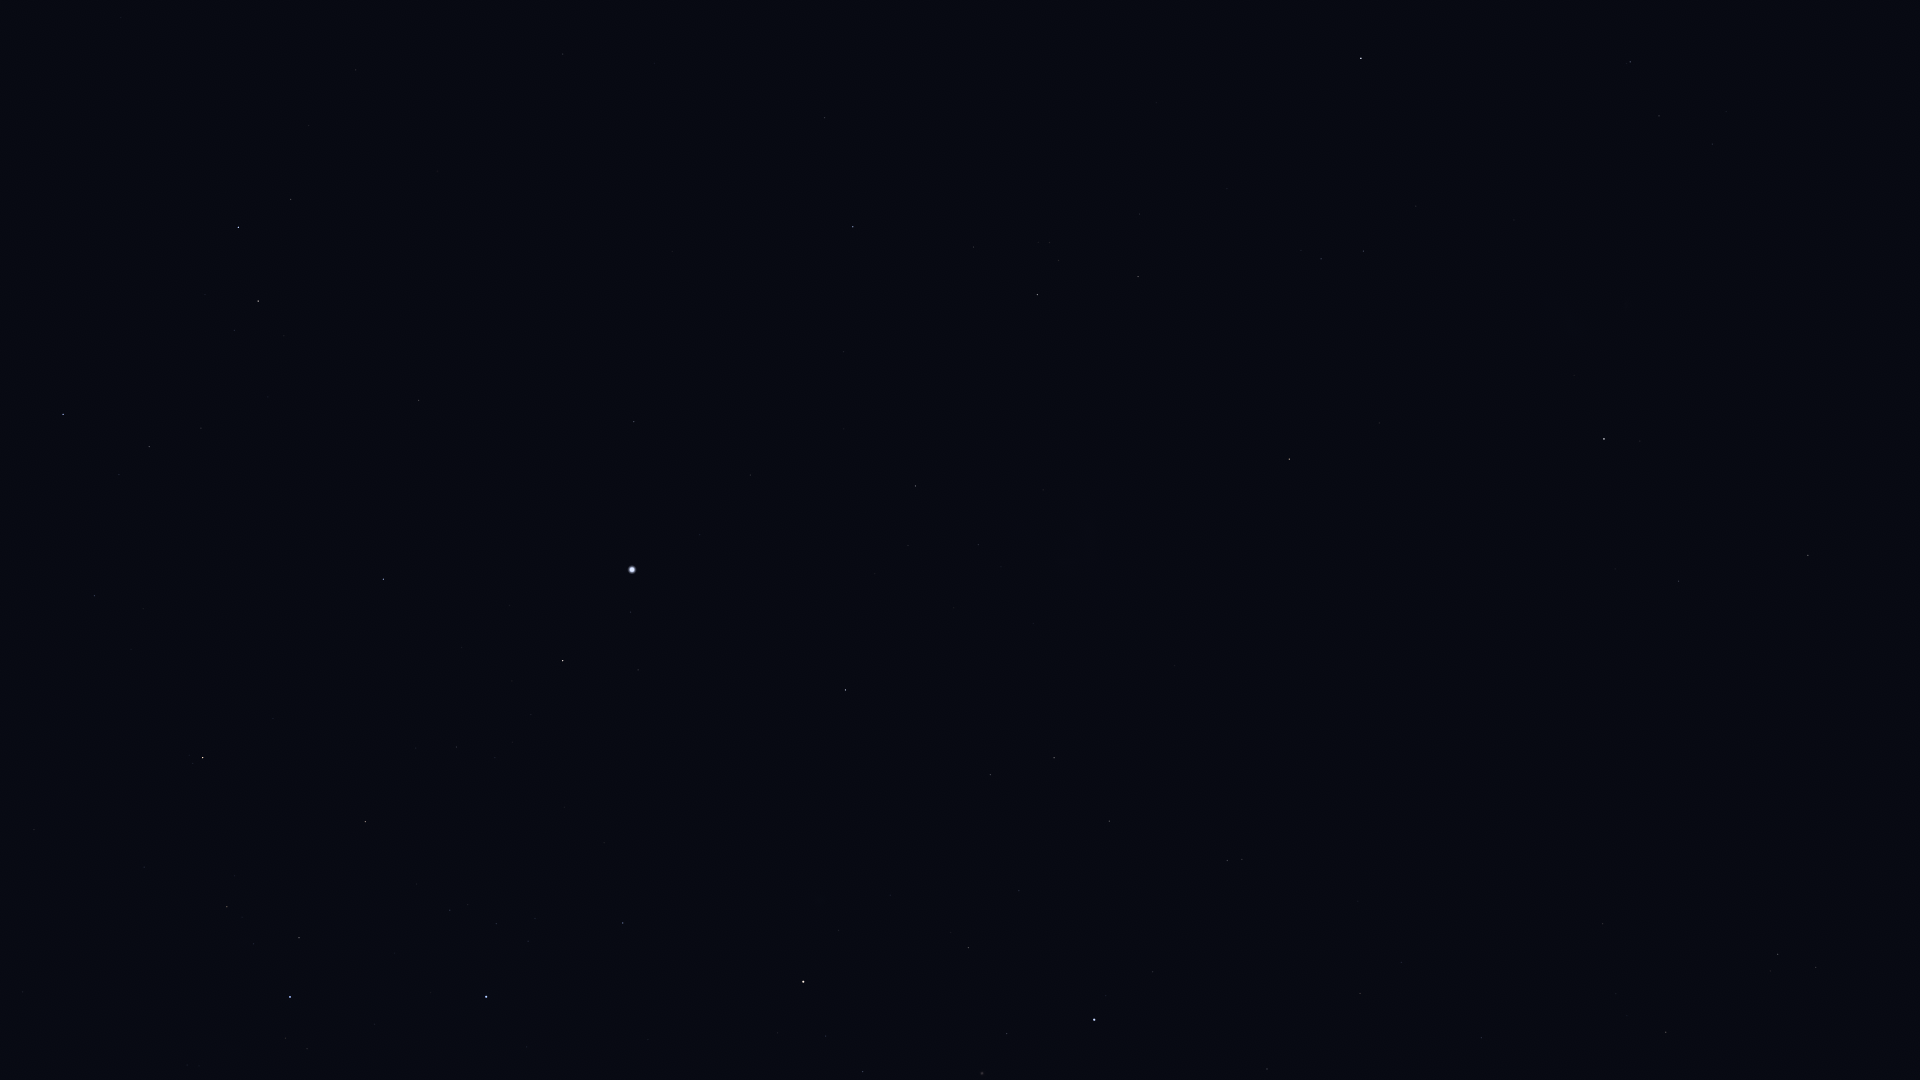

The file beside this chart, header and first rows:
Star_ID, Name, X, Y
1599, HIP 1599, 1659, 116
2021, HIP 2021, 1604, 439
2484, HIP 2484, 1630, 62
5529, Emiw, 1520, 149
9236, HIP 9236, 1361, 58
11001, HIP 11001, 1363, 251
12394, HIP 12394, 1321, 259
14240, HIP 14240, 1156, 103
17096, Tupi, 950, 42
17440, HIP 17440, 1138, 277
17678, HIP 17678, 1289, 459
18597, HIP 18597, 1050, 242
19780, HIP 19780, 1037, 295
19893, HIP 19893, 825, 118
19921, HIP 19921, 974, 247
21060, HIP 21060, 654, 63
21281, HIP 21281, 853, 227
21770, HIP 21770, 563, 54
21949, HIP 21949, 1158, 481
25859, HIP 25859, 291, 199
25918, HIP 25918, 1232, 623
26069, HIP 26069, 915, 486
26380, Bubup, 1168, 604
26634, Phact, 238, 227
27100, HIP 27100, 978, 545
27321, HIP 27321, 634, 422
27530, HIP 27530, 750, 475
27628, Wazn, 258, 301
27890, HIP 27890, 908, 545
28199, HIP 28199, 234, 330
28328, HIP 28328, 419, 400
29034, Elkurud, 268, 397
29550, Amadioha, 69, 375
30122, Furud, 63, 414
30277, HIP 30277, 149, 446
30438, Canopus, 632, 570
31685, HIP 31685, 383, 579
31895, Nosaxa, 517, 613
32607, HIP 32607, 845, 690
32759, HIP 32759, 94, 596
32768, HIP 32768, 563, 661
34481, HIP 34481, 1054, 758
35228, HIP 35228, 990, 775
35264, HIP 35264, 203, 757
36377, HIP 36377, 365, 821
37284, Ceibo, 1251, 802
37504, HIP 37504, 1109, 821
38041, Tapecue, 651, 886
39429, Naos, 290, 997
39794, HIP 39794, 1019, 891
40702, HIP 40702, 1227, 860
41037, Avior, 803, 982
41312, HIP 41312, 968, 948
42568, HIP 42568, 826, 1036
44382, HIP 44382, 1007, 1034
45238, Miaplacidus, 1094, 1020
51839, HIP 51839, 1360, 993
60000, HIP 60000, 1481, 1038
70638, HIP 70638, 1603, 924
71680, Men, 1195, 552
... 7 more rows
